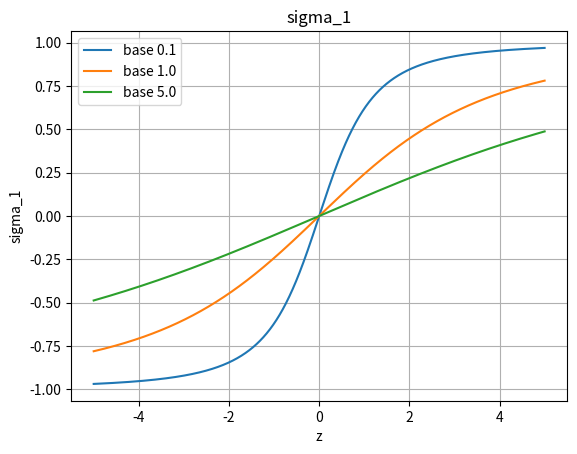

Write the Python code that produced this figure. (Note: this script raises an exception after producing the figure.)
import numpy as np
import copy
import matplotlib.pyplot as plt

def init(n_agents,nx_system, type='random'):
    # initial condition with all zeros
    if type == 'zero':
        x = np.zeros((n_agents,nx_system))
    elif type == 'random':
        x = np.random.rand(n_agents,nx_system)-0.5
    elif type == 'base':
        x=np.array([0.,0,1,0]).reshape(1,nx_system)
    return x

def exact_solution_state(x, u, t):
    # update the state using exact solution
    # u is constant
    # deep copy the state
    # x=copy.deepcopy(x)
    # x[:,0:2] = x[:,0:2] + x[:,2:4]*t + (1/2)*u*t**2
    # x[:,2:4] = x[:,2:4] + u*t
    
    # return x
    return numerical_solution_state1(x, u, t)

def numerical_solution_state(x, u, dt):
    # update the state using numerical solution, submitted in HW2
    # u is constant
    # x is iterativly updated
    x_new=copy.deepcopy(x)
    x_new[:, :2] = x[:, :2]+  x[:, 2:]*dt
    x_new[:, 2:] = x[:, 2:] + u*dt
    
    return x_new

def numerical_solution_state1(x, u, dt):
    # update the state using numerical solution
    # u is constant
    # x is iterativly updated
    x=copy.deepcopy(x)
    x[:, :2] += x[:, 2:]*dt
    x[:, :2] += u*dt*dt*0.5
    x[:, 2:] += u*dt
    
    return x

def potential_grad(pos_diff, r2):
    """
    Computes the gradient of the potential function for flocking proposed in Turner 2003.
    Args:
        pos_diff (): difference in a component of position among all agents
        r2 (): distance squared between agents

    Returns: corresponding component of the gradient of the potential

    """
    r=np.sqrt(r2)
    # now shift r to manipulate the distance
    r=r
    # r2_2=np.nan_to_num(r2_2,nan=np.Inf)
    # grad = -1.0 * np.divide(pos_diff, r2*r2) + 1 * np.divide(pos_diff, r2)
    grad = -1.0 * np.divide(pos_diff, r**3) + 1 * np.divide(pos_diff, r)
    # grad = -1.0 * np.divide(pos_diff, r2) + 1 * np.divide(pos_diff, r)
    # grad[r > 1.0] = 0 # this cut-off lead to osciliation
    return grad*2.0

def controller_centralized(diff, r2 ):
    """
    The controller for flocking from Turner 2003.
    Returns: the optimal action
    """
    n_agents = diff.shape[0]
    nx_system = diff.shape[2]
    # self dist is not considered
    np.fill_diagonal(r2, np.Inf)
    potentials = np.dstack((diff, potential_grad(diff[:, :, 0], r2), potential_grad(diff[:, :, 1], r2)))

    # potentials = np.nan_to_num(potentials, nan=0.0)  # fill nan with 0


    p_sum = np.sum(potentials, axis=1).reshape((n_agents, nx_system + 2))
    controls = np.hstack(((- p_sum[:, 4] - p_sum[:, 2]).reshape(
        (-1, 1)), (- p_sum[:, 3] - p_sum[:, 5]).reshape(-1, 1)))
    
    return controls

def controller_gamma(x,  Destination, C1_gamma, C2_gamma,):
        Destination_x, Destination_y, Desired_v_x, Desired_v_y = Destination
        agent_p = x[:, :2]  # position of agent i
        agent_v = x[:, 2:]  # velocity of agent i
        u_gamma = -C1_gamma * sigma_1(agent_p - [Destination_x, Destination_y], 1.0) - C2_gamma * (
            agent_v - [Desired_v_x, Desired_v_y])
        return u_gamma

def sigma_1(z, base=1.0):
    z=z/4.0 # scale z as the comm_range = 4.0
    sigma_1_val = z/np.sqrt(base + z**2)
    return sigma_1_val

def calc_SRQs(x_history,u_history,diff_history):
    # calculate SRQs
    # find when u is 0
    # u_history is the control history
    # x_history is the state history
    # diff_history is the difference history
    # find the convergence time
    u_norm=np.linalg.norm(u_history,axis=2)
    thr=1e-3
    u_norm[u_norm<thr]=0
    u_norm[u_norm>=thr]=1
    u_norm_diff=np.diff(u_norm,axis=0)
    # find the time when u is 0
    u_zero_time=np.where(u_norm_diff==-1)

    # final step's min distance
    min_dist=np.linalg.norm(diff_history[-1,:,:,:2],axis=2)
    np.fill_diagonal(min_dist,np.inf)
    min_dist=np.min(min_dist)
    # max u
    max_u=np.max(np.abs(u_history))
    return u_zero_time,min_dist, max_u

# if main is called, run the test
if __name__ == '__main__':
    # test sigma_1
    plt.clf()
    z_orig=np.arange(-5,5,0.005)
    z=z_orig
    # z=z_orig/4.0
    sigma_1_val=sigma_1(z,1.0)
    sigma_1_val1=sigma_1(z,0.1)
    sigma_1_val2=sigma_1(z,5.0)
    
    plt.plot(z_orig,sigma_1_val1,label='base 0.1')
    plt.plot(z_orig,sigma_1_val,label='base 1.0')
    plt.plot(z_orig,sigma_1_val2,label='base 5.0')
    plt.xlabel('z')
    plt.ylabel('sigma_1')
    plt.legend()
    plt.title('sigma_1')
    plt.grid()
    plt.savefig('./plots/sigma_1.png')
    